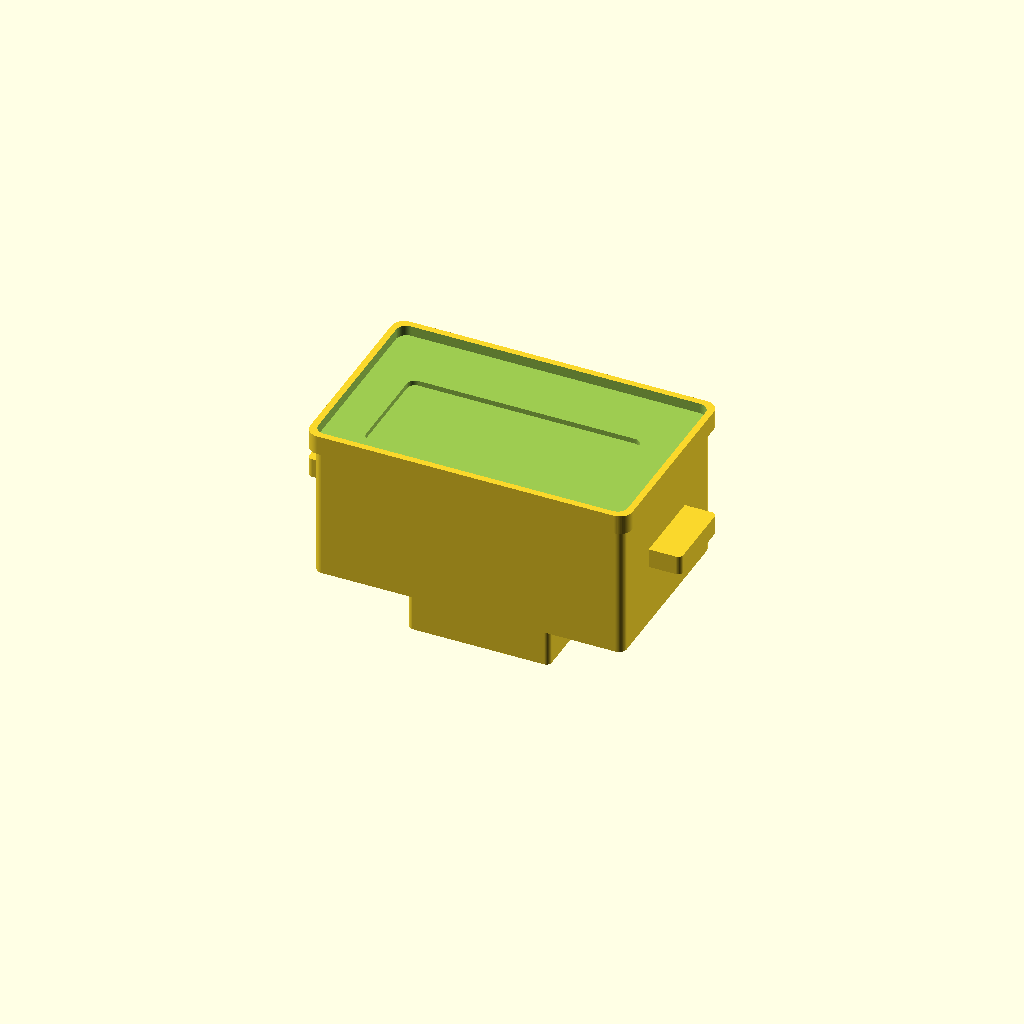
Cell 1: the model at its default parameters.
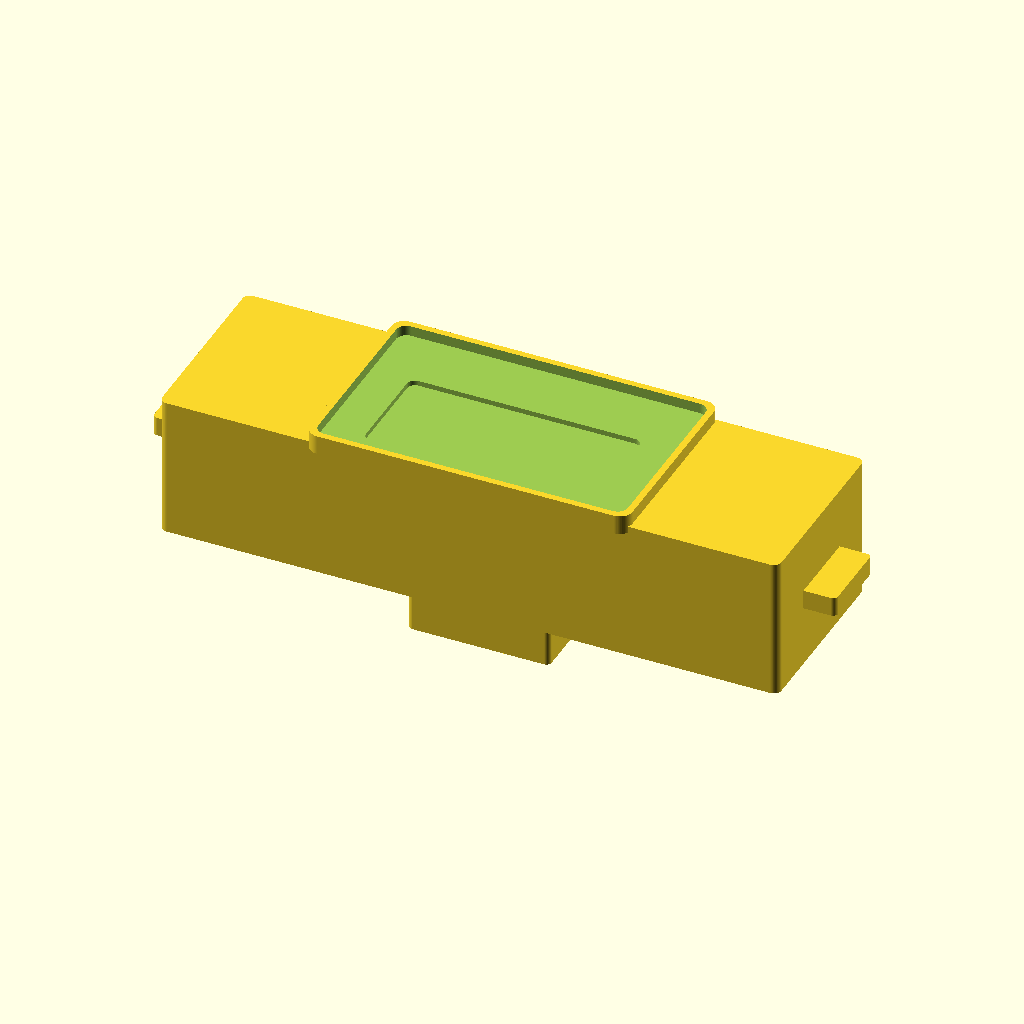
Cell 2: overall_width_mm = 96 (everything else at default).
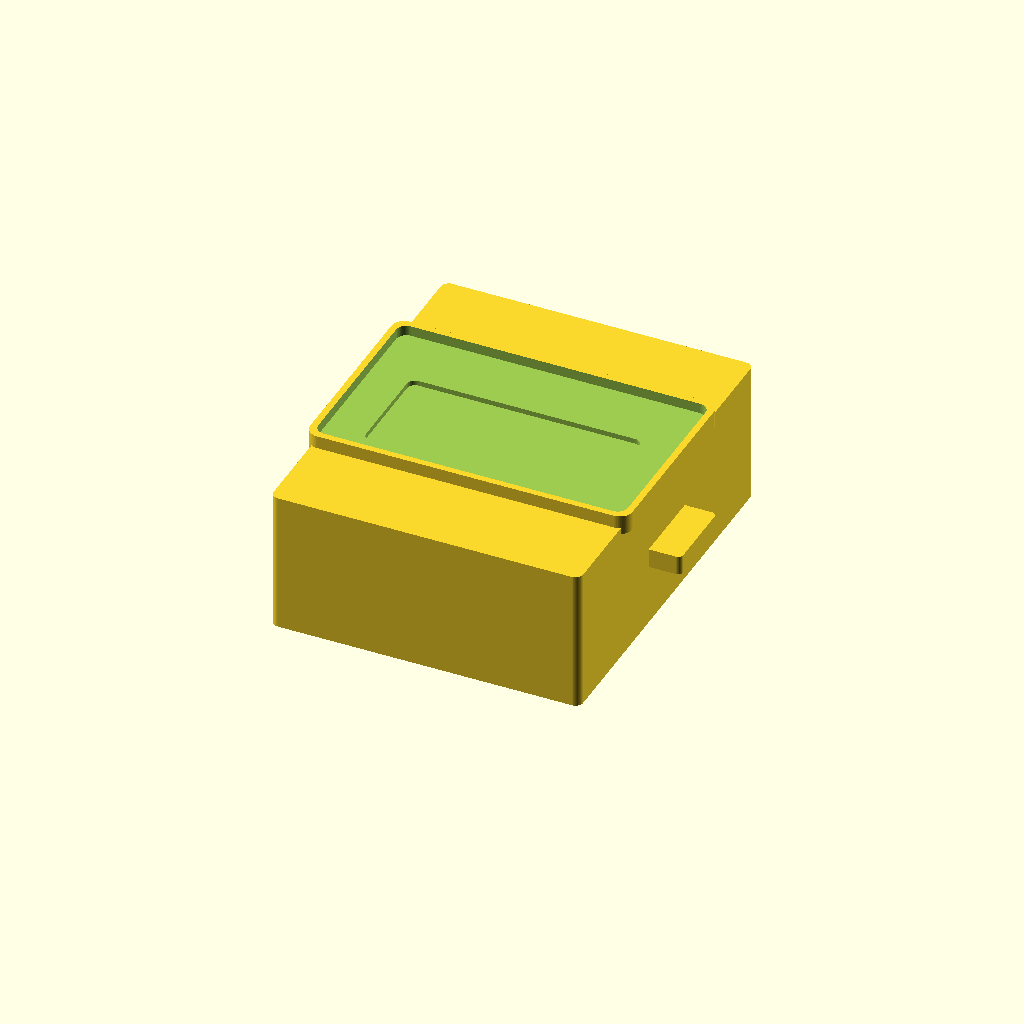
Cell 3: overall_height_mm = 58 (everything else at default).
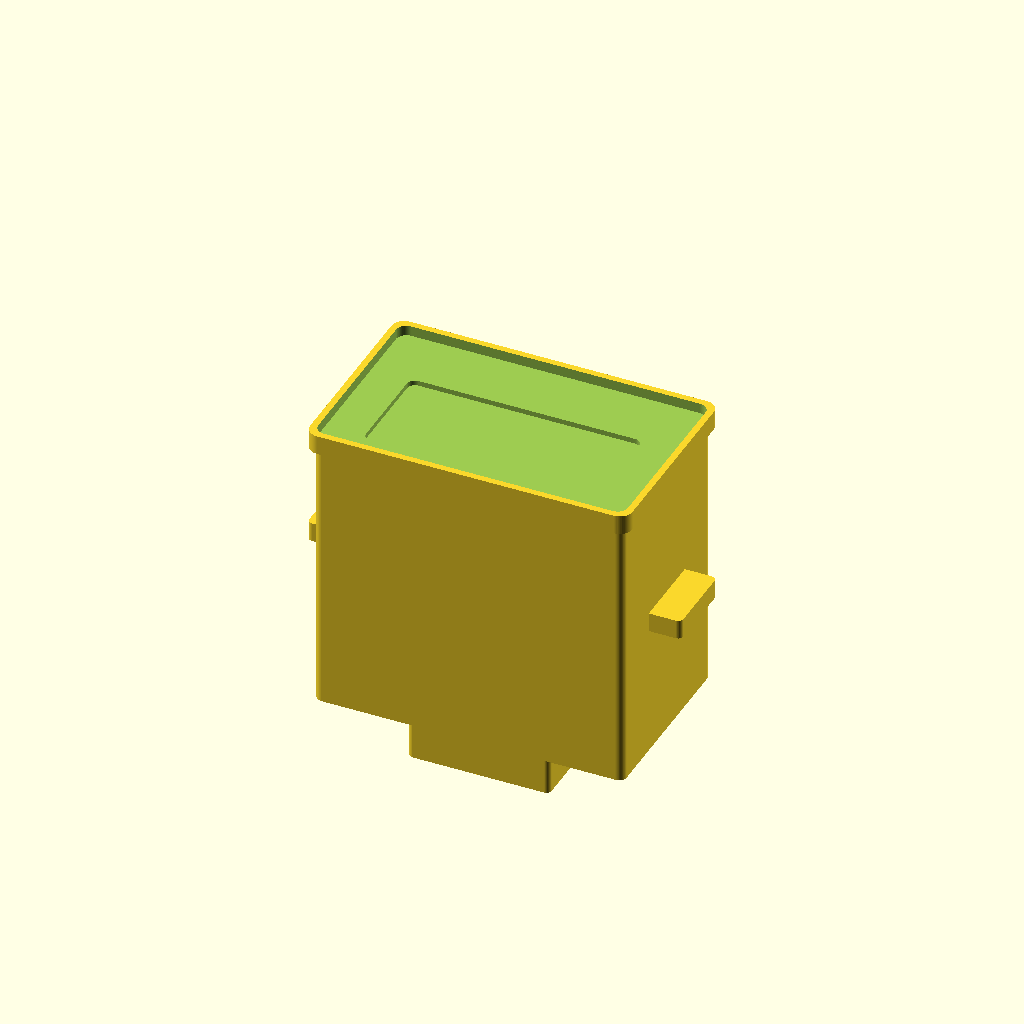
Cell 4 — overall_depth_mm set to 44, the other parameters unchanged.
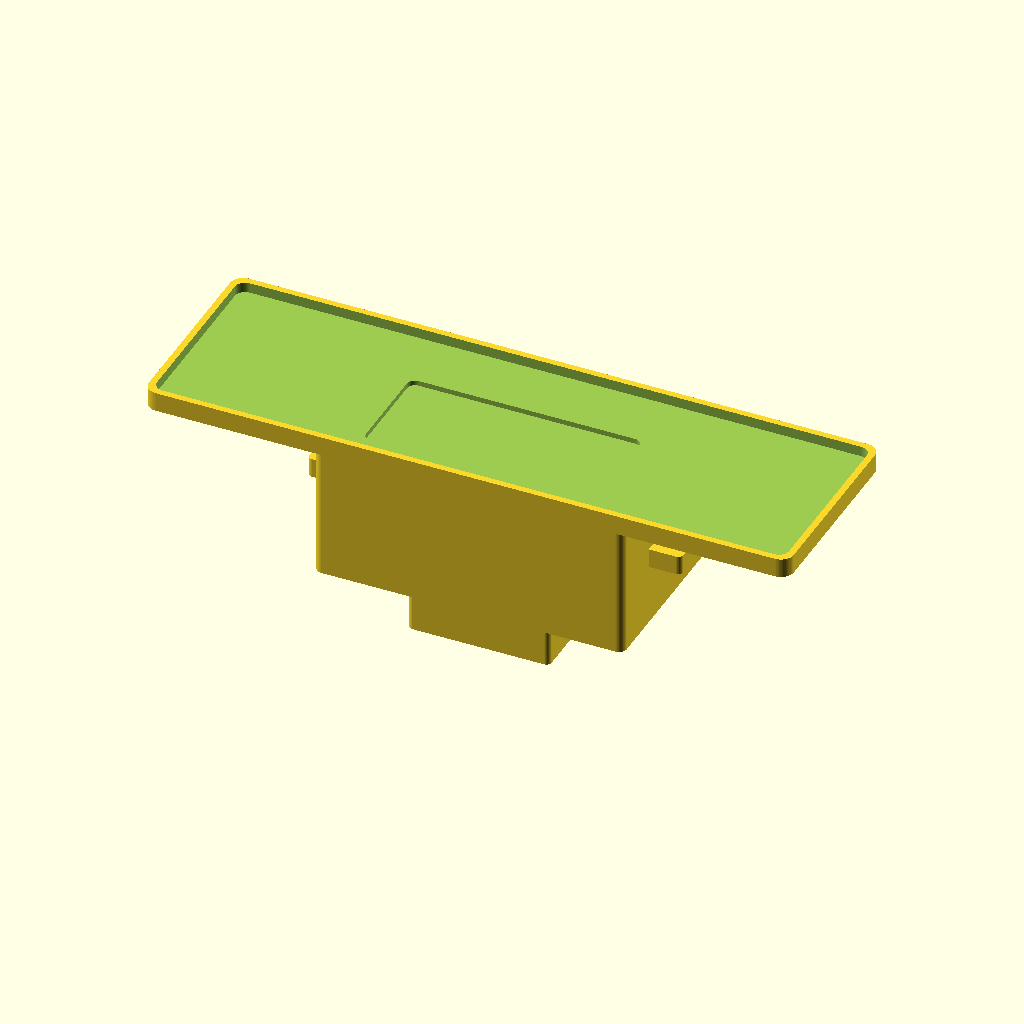
Cell 5: the same model with bezel_width_mm = 100.
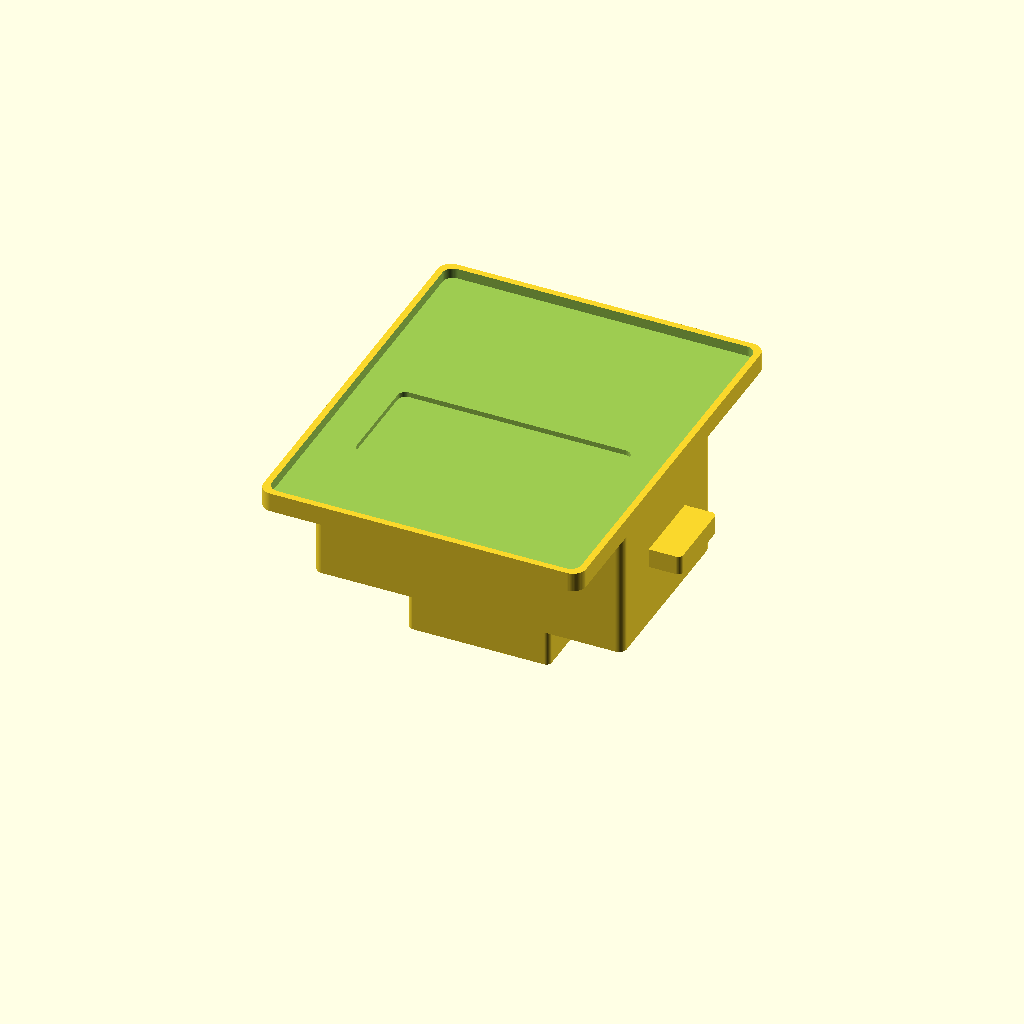
Cell 6: the same model with bezel_height_mm = 62.
One fixed orthographic camera (rotation 55°, 0°, 25°; colour scheme Cornfield) for every cell.
The OpenSCAD source (results/nopscadlib/craft/scad/panel_meter__PZEM001.scad):
$fn = 64;

// Peacefair PZEM-001 (approximate) — ONE connected solid, no text.
// Coordinate convention:
//  - Front face points toward +Z
//  - Bezel centered at z=0 (thickness spans [-t/2, +t/2])
//  - Body extends toward -Z

// -------------------- Parameters (mm) --------------------
overall_width_mm   = 48;   // body width (X)
overall_height_mm  = 29;   // body height (Y)
overall_depth_mm   = 22;   // body depth behind bezel (Z)

bezel_width_mm     = 50;   // bezel width (X)
bezel_height_mm    = 31;   // bezel height (Y)
bezel_thickness_mm = 3;    // bezel thickness (Z)

bezel_corner_r_mm  = 2.0;

// Front features
display_window_width_mm   = 36;
display_window_height_mm  = 16;
display_window_r_mm       = 1.2;

button_count       = 2;
button_diameter_mm = 4;
button_height_mm   = 1.2;
button_spacing_mm  = 10;
button_row_offset_y_mm = 9;

// Back features (approximate)
terminal_block_w_mm = 22;
terminal_block_h_mm = 12;
terminal_block_d_mm = 9;

connector_w_mm = 14;
connector_h_mm = 7;
connector_d_mm = 6;

// Side clips/ears
clip_w_mm = 6;
clip_h_mm = 12;
clip_d_mm = 3;
clip_y_offset_mm = 0;

// Detailing
overlap_mm = 1; // ensures unions are watertight/connected

// -------------------- Helpers --------------------
module rrect2d(w, h, r) {
  rr = min(r, min(w, h)/2);
  hull() {
    for (sx = [-1, 1], sy = [-1, 1])
      translate([sx*(w/2 - rr), sy*(h/2 - rr)]) circle(r=rr);
  }
}

module rrect3d(w, h, t, r) {
  linear_extrude(height=t, center=true) rrect2d(w, h, r);
}

// Simple "step" bezel lip (adds recognizable bezel detail)
module bezel_lip(w, h, t, lip_w, lip_h, lip_t, r_outer, r_inner) {
  // Outer bezel slab + inner raised lip ring (both connected)
  union() {
    rrect3d(w, h, t, r_outer);
    // Raised ring on front face
    translate([0, 0, t/2 + lip_t/2 - overlap_mm])
      difference() {
        rrect3d(w - 2*lip_w, h - 2*lip_h, lip_t, r_inner);
        // Hollow center of ring
        rrect3d(w - 2*(lip_w + 2), h - 2*(lip_h + 2), lip_t + 2*overlap_mm, max(0.5, r_inner-0.6));
      }
  }
}

// -------------------- Main solid model --------------------
module pzem001_solid() {

  // Derived placements (FORMULAS only)
  body_center_z = -bezel_thickness_mm/2 - overall_depth_mm/2 + overlap_mm; // overlaps into bezel
  body_back_z   = body_center_z - overall_depth_mm/2;

  // Back attachments: sit behind body and overlap into it
  terminal_center_z  = body_back_z - terminal_block_d_mm/2 + overlap_mm;
  connector_center_z = body_back_z - connector_d_mm/2 + overlap_mm;

  // Side clips: touch body sides and overlap into body
  clip_left_x  = -overall_width_mm/2 - clip_w_mm/2 + overlap_mm;
  clip_right_x =  overall_width_mm/2 + clip_w_mm/2 - overlap_mm;

  // Put clips roughly mid-depth of body (not floating)
  clip_center_z = body_center_z; // centered with body so they intersect

  // Front display window: recessed pocket (not through)
  window_recess_depth = min(1.4, bezel_thickness_mm - 0.6);
  window_center_z = bezel_thickness_mm/2 - window_recess_depth/2; // pocket starts at front face
  window_y_offset = -bezel_height_mm * 0.10;

  // Add a shallow "screen bezel" frame around the window (raised ring)
  screen_frame_t = 0.8;
  screen_frame_w = 1.6;

  // Buttons on front face (protruding)
  button_center_z = bezel_thickness_mm/2 + button_height_mm/2 - overlap_mm;

  // Small "indicator" bump (common on these meters) near top-left of window area
  indicator_d = 2.2;
  indicator_h = 0.6;
  indicator_center_z = bezel_thickness_mm/2 + indicator_h/2 - overlap_mm;
  indicator_x = -display_window_width_mm/2 + indicator_d*1.2;
  indicator_y = window_y_offset + display_window_height_mm/2 + indicator_d*0.9;

  difference() {
    union() {
      // Bezel with lip detail (more recognizable than a plain slab)
      bezel_lip(
        bezel_width_mm, bezel_height_mm, bezel_thickness_mm,
        lip_w=0.8, lip_h=0.8, lip_t=0.9,
        r_outer=bezel_corner_r_mm, r_inner=1.6
      );

      // Main body (behind bezel)
      translate([0, 0, body_center_z])
        rrect3d(overall_width_mm, overall_height_mm, overall_depth_mm, 1.2);

      // Side mounting clips/ears (left/right), connected
      translate([clip_left_x, clip_y_offset_mm, clip_center_z])
        rrect3d(clip_w_mm, clip_h_mm, clip_d_mm, 0.8);

      translate([clip_right_x, clip_y_offset_mm, clip_center_z])
        rrect3d(clip_w_mm, clip_h_mm, clip_d_mm, 0.8);

      // Back terminal block (connected)
      translate([0, -overall_height_mm*0.18, terminal_center_z])
        rrect3d(terminal_block_w_mm, terminal_block_h_mm, terminal_block_d_mm, 0.8);

      // Back connector (connected)
      translate([0, overall_height_mm*0.22, connector_center_z])
        rrect3d(connector_w_mm, connector_h_mm, connector_d_mm, 0.8);

      // Raised screen frame ring on front (connected to bezel)
      translate([0, window_y_offset, bezel_thickness_mm/2 + screen_frame_t/2 - overlap_mm])
        difference() {
          rrect3d(display_window_width_mm + 2*screen_frame_w,
                  display_window_height_mm + 2*screen_frame_w,
                  screen_frame_t, 1.2);
          rrect3d(display_window_width_mm,
                  display_window_height_mm,
                  screen_frame_t + 2*overlap_mm, 1.0);
        }

      // Buttons (two), connected to bezel front
      for (i = [0:button_count-1]) {
        bx = i*button_spacing_mm - (button_count-1)*button_spacing_mm/2;
        translate([bx, button_row_offset_y_mm, button_center_z])
          cylinder(h=button_height_mm, r=button_diameter_mm/2, center=true);
      }

      // Small indicator bump (connected)
      translate([indicator_x, indicator_y, indicator_center_z])
        cylinder(h=indicator_h, r=indicator_d/2, center=true);
    }

    // Display window recess pocket (recognizable screen cutout)
    translate([0, window_y_offset, window_center_z])
      rrect3d(display_window_width_mm, display_window_height_mm,
              window_recess_depth + 2*overlap_mm, display_window_r_mm);

    // Subtle front-face relief to avoid "blank block" look (kept shallow)
    // Creates a shallow inset panel area around the screen/buttons.
    inset_t = 0.6;
    translate([0, 0, bezel_thickness_mm/2 - inset_t/2])
      rrect3d(bezel_width_mm - 2.0, bezel_height_mm - 2.0,
              inset_t + 2*overlap_mm, 1.6);
  }
}

// Render
pzem001_solid();
Parameter table extracted from the source (name, type, default, range or options):
overall_width_mm: number, default 48
overall_height_mm: number, default 29
overall_depth_mm: number, default 22
bezel_width_mm: number, default 50
bezel_height_mm: number, default 31
bezel_thickness_mm: number, default 3
bezel_corner_r_mm: number, default 2
display_window_width_mm: number, default 36
display_window_height_mm: number, default 16
display_window_r_mm: number, default 1.2
button_count: number, default 2
button_diameter_mm: number, default 4
button_height_mm: number, default 1.2
button_spacing_mm: number, default 10
button_row_offset_y_mm: number, default 9
terminal_block_w_mm: number, default 22
terminal_block_h_mm: number, default 12
terminal_block_d_mm: number, default 9
connector_w_mm: number, default 14
connector_h_mm: number, default 7
connector_d_mm: number, default 6
clip_w_mm: number, default 6
clip_h_mm: number, default 12
clip_d_mm: number, default 3
clip_y_offset_mm: number, default 0
overlap_mm: number, default 1
